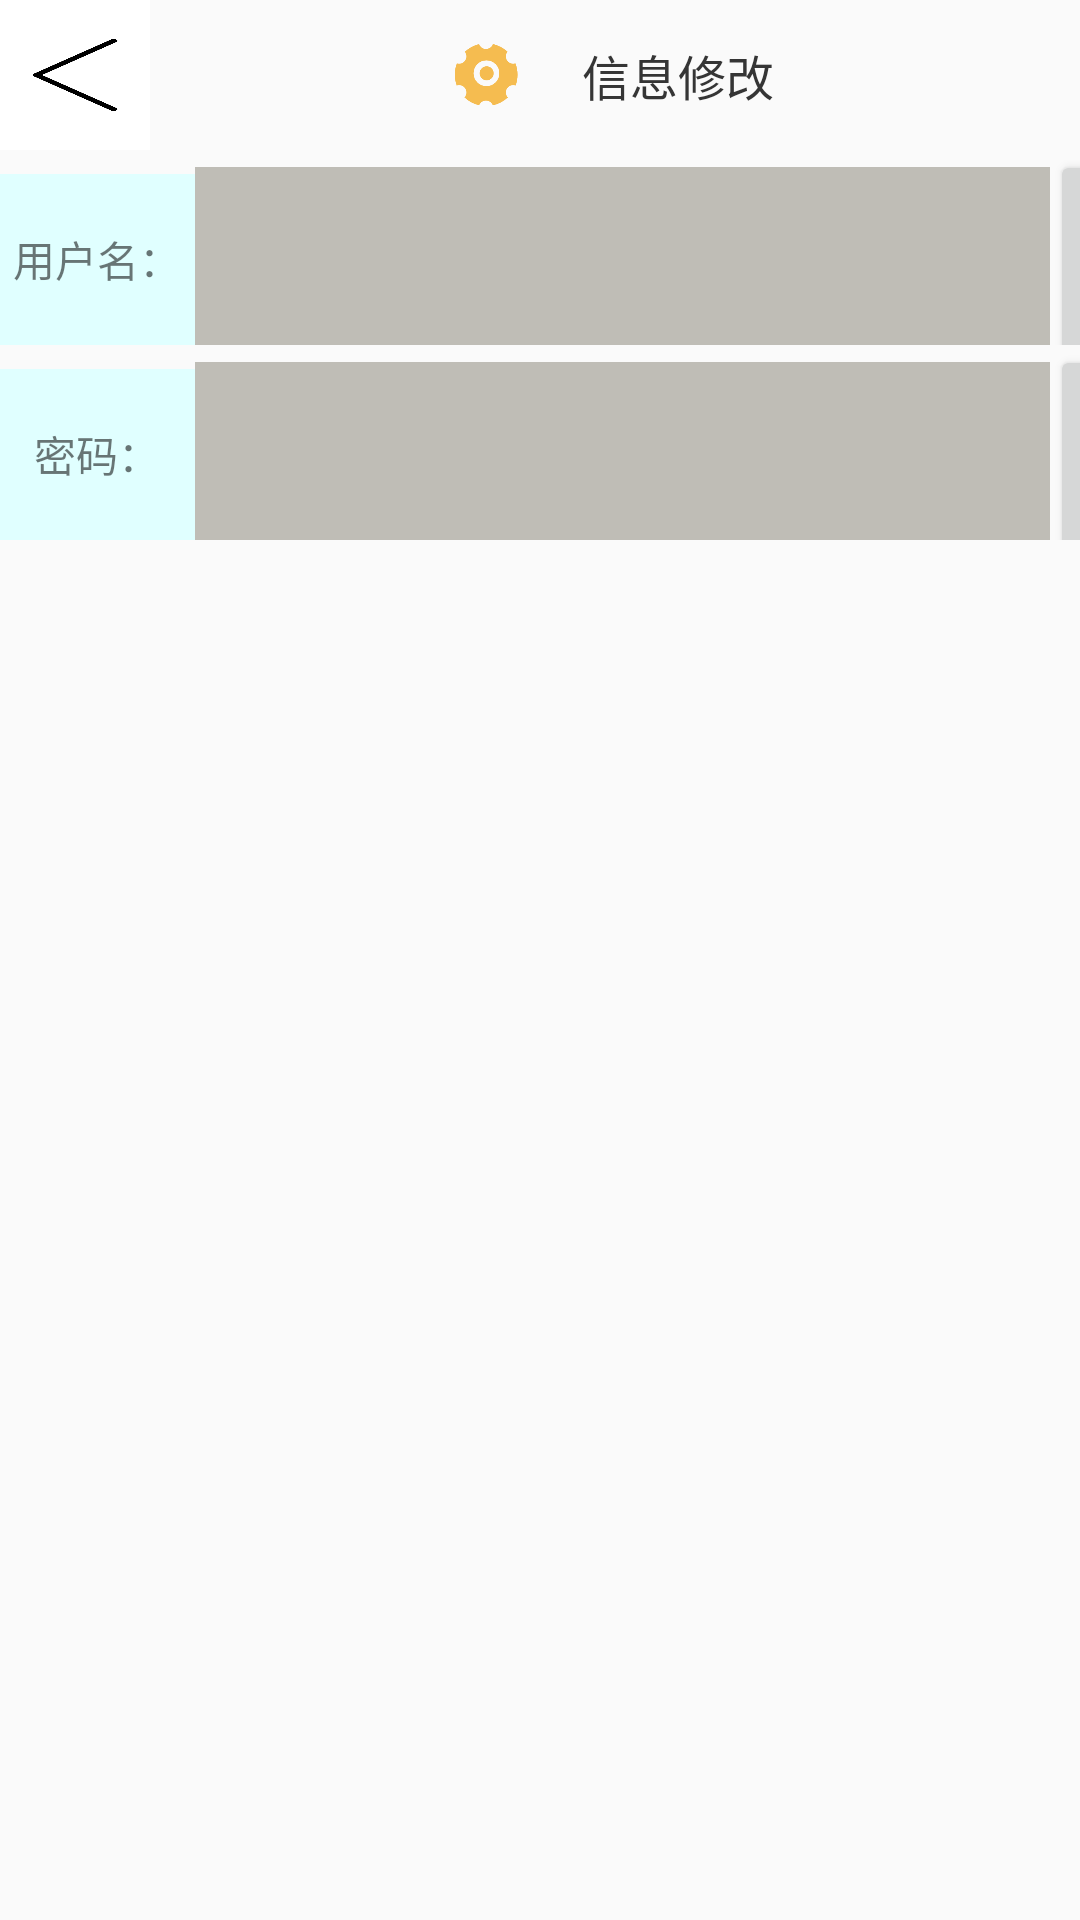

Reconstruct the res/layout file that produces this screen, plus the resources it refers to.
<!-- AndroidManifest.xml: application theme AppTheme -->
<!-- res/layout/activity_setting.xml -->
<?xml version="1.0" encoding="utf-8"?>
<RelativeLayout xmlns:android="http://schemas.android.com/apk/res/android"
    xmlns:app="http://schemas.android.com/apk/res-auto"
    xmlns:tools="http://schemas.android.com/tools"
    android:layout_width="match_parent"
    android:layout_height="match_parent"
    android:background="@drawable/person_backgrouind"
    android:orientation="horizontal"
    tools:context=".activity.SettingActivity">

    <RelativeLayout
        android:id="@+id/re_setting"
        android:layout_width="match_parent"
        android:layout_height="50dp"
        android:layout_marginTop="0dp"
        android:clickable="true"
        android:paddingLeft="0dp">

        <LinearLayout
            android:layout_width="50dp"
            android:layout_height="match_parent"
            android:background="@color/white">

        <ImageView
            android:id="@+id/back"
            android:layout_width="match_parent"
            android:layout_height="24dp"
            android:background="@drawable/back"
            android:layout_gravity="center"/>
        </LinearLayout>

        <ImageView
            android:id="@+id/iv_setting"
            android:layout_width="24dp"
            android:layout_height="24dp"
            android:layout_alignParentLeft="true"
            android:layout_centerVertical="true"
            android:layout_gravity="center"
            android:layout_marginLeft="150dp"
            android:src="@drawable/setting" />

        <TextView
            android:layout_width="wrap_content"
            android:layout_height="wrap_content"
            android:layout_centerVertical="true"
            android:layout_gravity="center"
            android:layout_marginLeft="20dp"
            android:layout_toRightOf="@id/iv_setting"
            android:text="信息修改"
            android:textColor="#353535"
            android:textSize="16sp" />

    </RelativeLayout>

    <LinearLayout
        android:id="@+id/update1"
        android:layout_width="match_parent"
        android:layout_height="65dp"
        android:layout_below="@+id/re_setting">

        <TextView
            android:layout_width="65dp"
            android:layout_height="match_parent"
            android:layout_marginTop="8dp"
            android:text="用户名："
            android:gravity="center"
            android:background="#E0FFFF"/>

        <EditText
            android:id="@+id/login_username_update"
            android:layout_width="285dp"
            android:layout_height="65dp"
            android:layout_centerVertical="true"

            android:background="#80858175"
            android:gravity="center"
            android:textSize="20sp"/>

        <Button
            android:id="@+id/btn_username_update"
            android:layout_width="64dp"
            android:layout_height="90dp"
            android:paddingTop="0dp"
            android:text="修改"
            android:gravity="center"/>

    </LinearLayout>

    <LinearLayout
        android:id="@+id/update2"
        android:layout_width="match_parent"
        android:layout_height="65dp"
        android:layout_below="@+id/update1">

        <TextView
            android:layout_width="65dp"
            android:layout_height="match_parent"
            android:layout_marginTop="8dp"
            android:text="密码："
            android:gravity="center"
            android:background="#E0FFFF"/>

        <EditText
            android:id="@+id/login_password_update"
            android:layout_width="285dp"
            android:layout_height="65dp"
            android:layout_centerVertical="true"
            android:inputType="textPassword"
            android:background="#80858175"
            android:gravity="center"
            android:textSize="20sp"/>

        <Button
            android:id="@+id/btn_password_update"
            android:layout_width="64dp"
            android:layout_height="90dp"
            android:paddingTop="0dp"
            android:text="修改"
            android:gravity="center"/>

    </LinearLayout>



</RelativeLayout>
<!-- resources referenced by this layout -->
<resources>
  <color name="white">#FFFFFFFF</color>
  <!-- drawable back: png bitmap (drawable, 6376 bytes) -->
  <!-- drawable setting: png bitmap (drawable, 7905 bytes) -->
  <style name="AppTheme" parent="Theme.AppCompat.Light.DarkActionBar">
          
  
  
  
      </style>
</resources>
